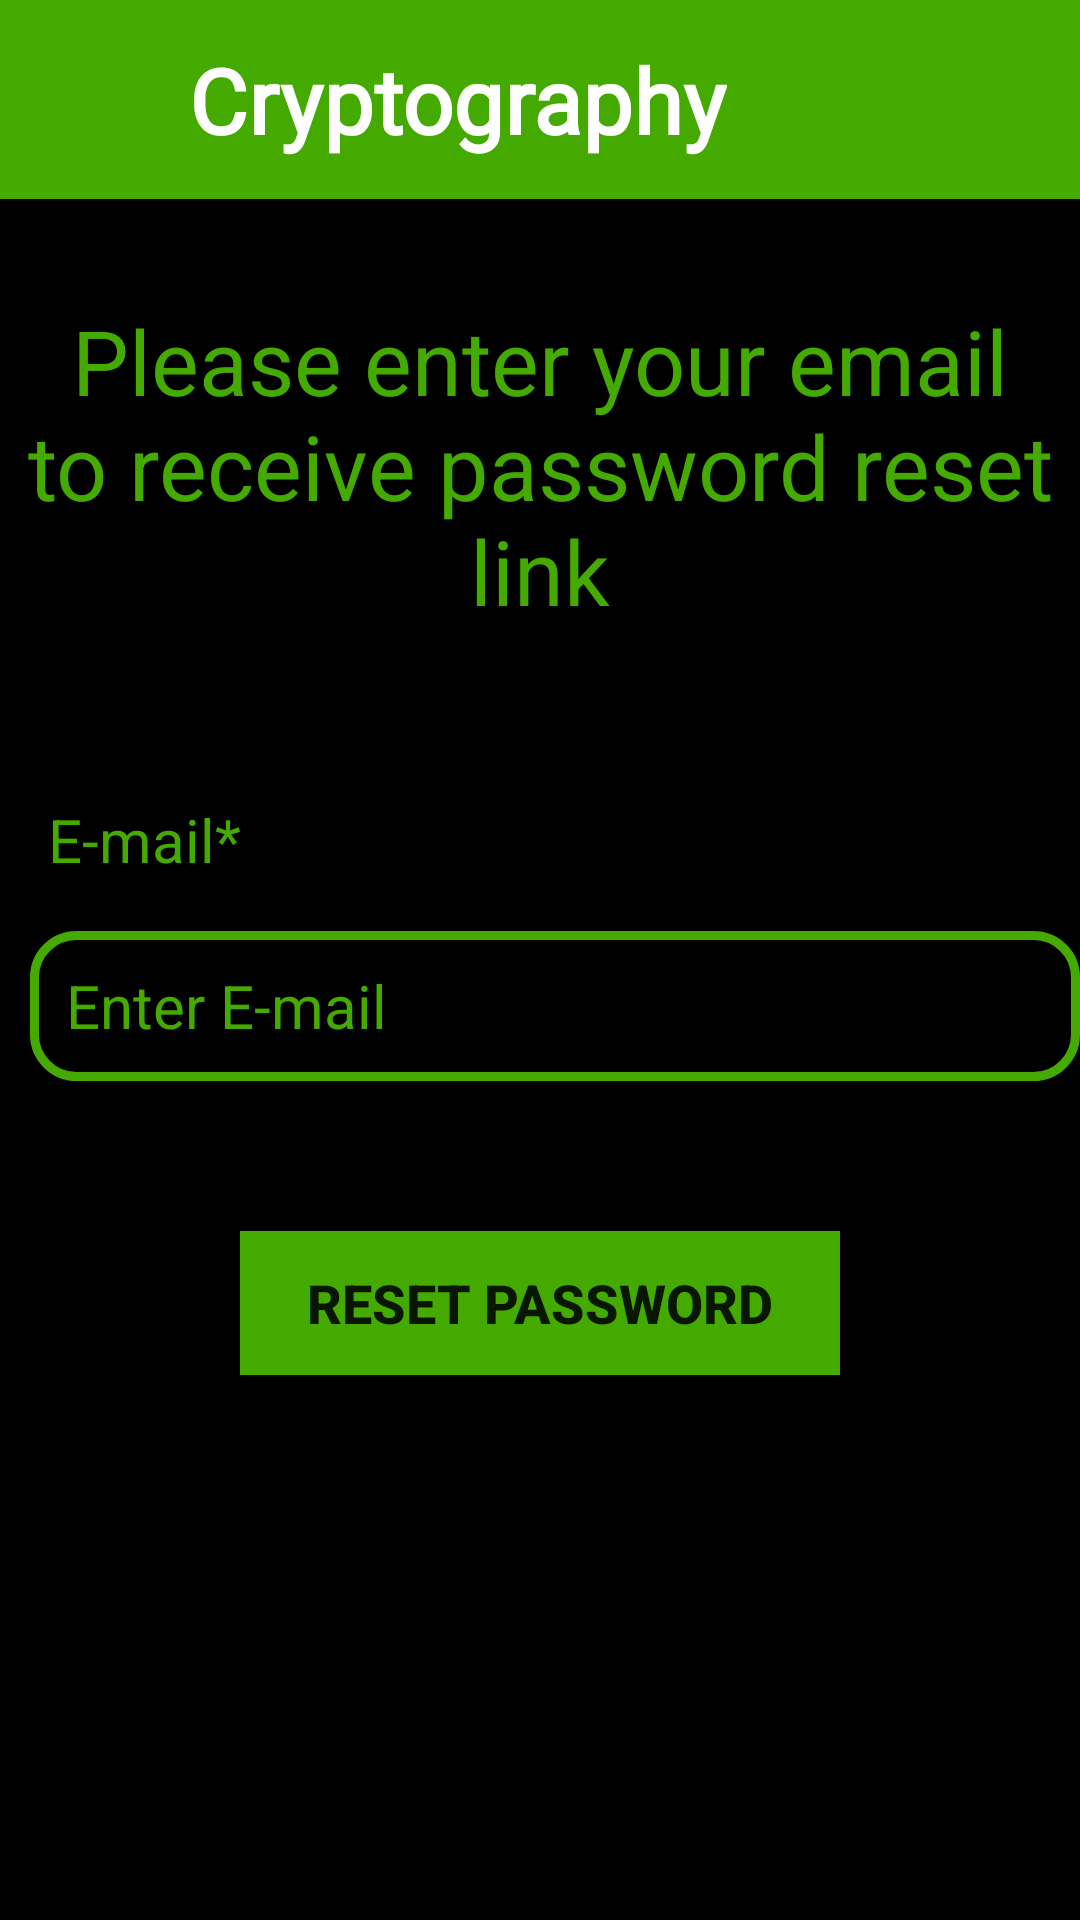

Android layout source for this screen:
<!-- AndroidManifest.xml: application theme Theme.Cryptography -->
<!-- res/layout/activity_forgot_password.xml -->
<?xml version="1.0" encoding="utf-8"?>
<ScrollView xmlns:android="http://schemas.android.com/apk/res/android"
    xmlns:app="http://schemas.android.com/apk/res-auto"
    xmlns:tools="http://schemas.android.com/tools"
    android:background="@color/black"
    android:layout_width="match_parent"
    android:layout_height="match_parent"
    tools:context=".ForgotPasswordActivity">
    <RelativeLayout
        android:layout_width="match_parent"
        android:layout_height="wrap_content"
        android:background="@color/black">

        <include layout="@layout/toolbar" />

        <TextView
            android:id="@+id/head"
            android:layout_width="match_parent"
            android:layout_height="wrap_content"
            android:text="Please enter your email to receive password reset link"
            android:layout_marginTop="100dp"
            android:textSize="30dp"
            android:textAlignment="center"
            android:textAppearance="@style/TextAppearance.AppCompat.Headline"
            android:textColor="@color/green"/>
        <TextView
            android:layout_width="match_parent"
            android:layout_height="wrap_content"
            android:id="@+id/reset_head"
            android:text="E-mail*"
            android:layout_marginTop="50dp"
            android:padding="6dp"
            android:layout_marginLeft="10dp"
            android:textSize="20sp"
            android:textColor="@color/green"
            android:layout_below="@id/head"/>
        <EditText
            android:id="@+id/f_email"
            android:layout_width="wrap_content"
            android:layout_marginLeft="10dp"
            android:layout_height="wrap_content"
            android:width="350dp"
            android:textSize="20dp"
            android:height="50dp"
            android:background="@drawable/dropdown"
            android:hint="Enter E-mail"
            android:paddingLeft="12sp"
            android:textColor="@color/green"
            android:textColorHint="@color/green"
            android:layout_below="@id/head"
            android:layout_marginTop="100dp"
            />

        <Button
            android:id="@+id/reset_pwd"
            android:layout_width="wrap_content"
            android:layout_height="wrap_content"
            android:layout_below="@id/f_email"
            android:layout_centerInParent="true"
            android:layout_gravity="center_horizontal"
            android:layout_marginTop="50dp"
            android:width="200dp"
            android:background="@color/green"
            android:text="Reset Password"
            android:textSize="18sp"
            android:textStyle="bold" />


    </RelativeLayout>

</ScrollView>
<!-- res/layout/toolbar.xml (included above) -->
<?xml version="1.0" encoding="utf-8"?>
<LinearLayout xmlns:android="http://schemas.android.com/apk/res/android"
    android:layout_width="match_parent"
    android:layout_height="match_parent">

    <LinearLayout
        android:layout_width="match_parent"
        android:layout_height="wrap_content"
        android:padding="5dp"
        android:orientation="horizontal"
        android:background="@color/green">

        <ImageView
            android:id="@+id/logo"
            android:layout_width="50dp"
            android:layout_height="50dp"
            android:layout_gravity="center_vertical"
            android:src="@drawable/crypt_logo" />
        <TextView
            android:layout_width="wrap_content"
            android:layout_height="wrap_content"
            android:text="Cryptography"
            android:fontFamily="@font/two"
            android:textStyle="bold"
            android:layout_gravity="center_vertical"
            android:padding="8dp"
            android:textColor="@color/white"
            android:textSize="30dp" />

    </LinearLayout>

</LinearLayout>
<!-- resources referenced by this layout -->
<resources>
  <color name="black">#FF000000</color>
  <color name="green">#44AA00</color>
  <color name="white">#FFFFFFFF</color>
  <!-- drawable dropdown (drawable) -->
  <?xml version="1.0" encoding="utf-8"?>
  <shape xmlns:android="http://schemas.android.com/apk/res/android"
      android:shape="rectangle">
      <corners android:radius="14sp"/>
      <solid android:color="@color/black" />
      <stroke android:color="@color/green"
          android:width="3dp" />
  
  </shape>
  <style name="Theme.Cryptography" parent="Theme.AppCompat.DayNight.NoActionBar">
          
          <item name="colorPrimary">@color/purple_500</item>
          <item name="colorPrimaryVariant">@color/purple_700</item>
          <item name="colorOnPrimary">@color/white</item>
          
          <item name="colorSecondary">@color/teal_200</item>
          <item name="colorSecondaryVariant">@color/teal_700</item>
          <item name="colorOnSecondary">@color/black</item>
          
          <item name="android:statusBarColor">?attr/colorPrimaryVariant</item>
          
      </style>
  <color name="purple_500">#FF6200EE</color>
  <color name="purple_700">#FF3700B3</color>
  <color name="teal_200">#FF03DAC5</color>
  <color name="teal_700">#FF018786</color>
</resources>
